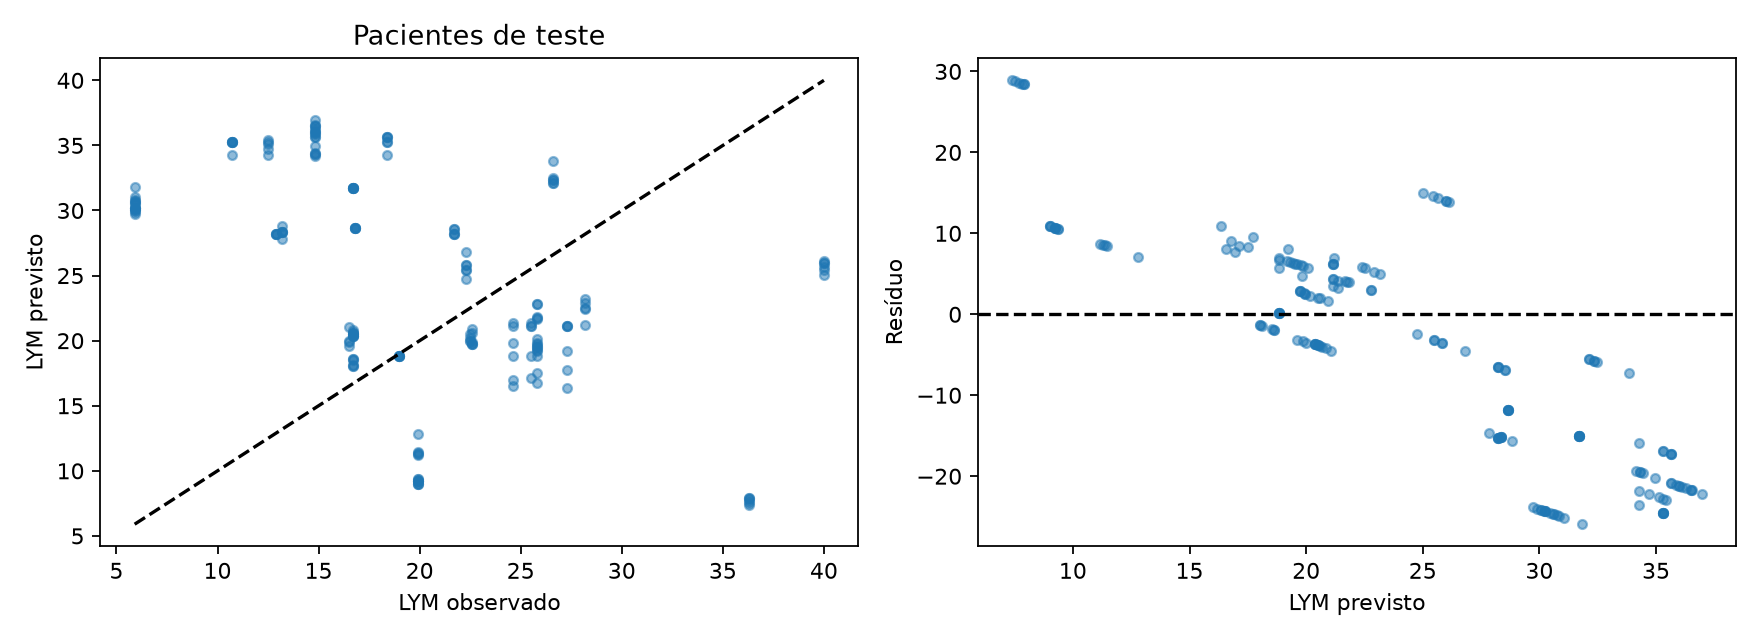

The table this chart was drawn from, first rows:
row, id, time, observed, predicted
0, 4, 169.5, 16.5, 21.06
1, 4, 170.0, 16.5, 19.62
2, 4, 172.0, 16.5, 19.86
3, 4, 180.0, 16.5, 20
4, 4, 888, 22.3, 26.8
5, 4, 888.0, 22.3, 24.74
6, 4, 889.5, 22.3, 25.84
7, 4, 890.0, 22.3, 25.84
8, 4, 892.0, 22.3, 25.46
9, 4, 900.0, 22.3, 25.46
10, 4, 1320, 26.6, 32.33
11, 4, 1320, 26.6, 32.33
12, 4, 1322, 26.6, 32.48
13, 4, 1322, 26.6, 33.82
14, 4, 1324, 26.6, 32.11
15, 4, 1332, 26.6, 32.11
16, 4, 2352, 40.0, 25.99
17, 4, 2352, 40.0, 25.03
18, 4, 2354, 40.0, 25.42
19, 4, 2354, 40.0, 25.66
20, 4, 2356, 40.0, 26.13
21, 4, 2364, 40.0, 25.99
22, 4, 4200, 28.2, 22.51
23, 4, 4200, 28.2, 21.2
24, 4, 4202, 28.2, 22.4
25, 4, 4202, 28.2, 22.92
26, 4, 4204, 28.2, 23.17
198, 30, 120.5, 14.8, 34.97
199, 30, 121.0, 14.8, 36.12
200, 30, 121.5, 14.8, 35.97
201, 30, 122.0, 14.8, 36.28
202, 30, 123.0, 14.8, 36.0
203, 30, 124.0, 14.8, 36.48
204, 30, 126.0, 14.8, 36.48
205, 30, 128.0, 14.8, 35.86
206, 30, 131.9, 14.8, 34.16
207, 30, 132.0, 14.8, 36.55
208, 30, 792, 14.8, 34.42
209, 30, 792.0, 14.8, 34.31
210, 30, 793.5, 14.8, 36.95
211, 30, 794.0, 14.8, 34.32
212, 30, 796.0, 14.8, 35.63
213, 30, 804.0, 14.8, 35.63
214, 30, 1512, 18.4, 34.28
215, 30, 1512, 18.4, 35.63
216, 30, 1514, 18.4, 35.63
217, 30, 1514, 18.4, 35.28
218, 30, 1516, 18.4, 35.63
219, 30, 1524, 18.4, 35.28
220, 30, 2304, 10.7, 34.28
221, 30, 2304, 10.7, 35.28
222, 30, 2306, 10.7, 35.28
223, 30, 2306, 10.7, 35.28
224, 30, 2308, 10.7, 35.28
225, 30, 2316, 10.7, 35.28
226, 30, 4392, 12.5, 34.28
227, 30, 4392, 12.5, 35.11
228, 30, 4394, 12.5, 35.41
229, 30, 4394, 12.5, 35.29
230, 30, 4396, 12.5, 34.7
... 125 more rows
